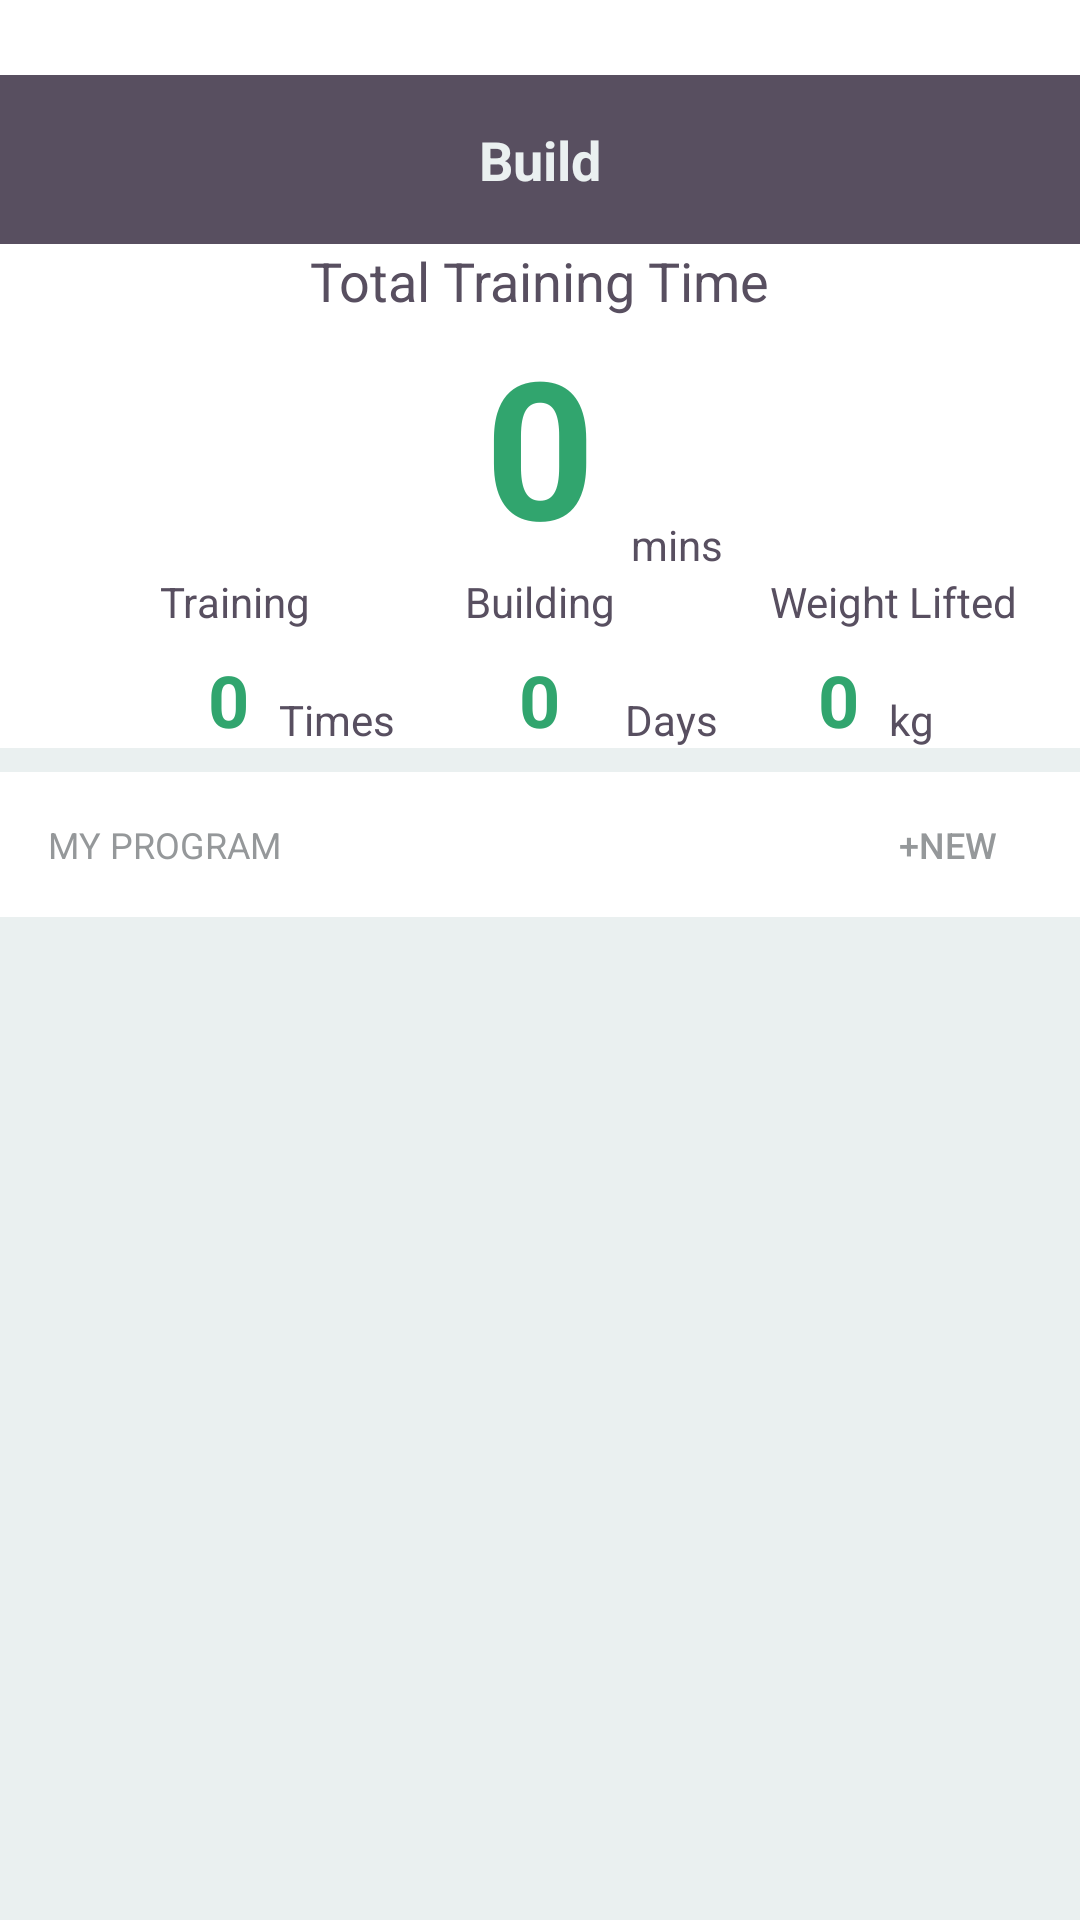

Reconstruct the res/layout file that produces this screen, plus the resources it refers to.
<!-- AndroidManifest.xml: application theme AppTheme -->
<!-- res/layout/fragment_train.xml -->
<?xml version="1.0" encoding="utf-8"?>
<RelativeLayout xmlns:android="http://schemas.android.com/apk/res/android"
    android:id="@+id/fragment_train"
    android:orientation="vertical"
    android:layout_width="match_parent"
    android:layout_height="match_parent"
    android:background="@color/colorWhite"
    android:fitsSystemWindows="true"
    >
    <TextView
        android:layout_marginTop="25dp"
        android:layout_width="fill_parent"
        android:layout_height="wrap_content"
        android:textAppearance="?android:attr/textAppearanceMedium"
        android:textStyle="bold"
        android:text="Build"
        android:background="@color/colorGray"
        android:id="@+id/textViewProgram0"
        android:textColor="@color/colorGap"
        android:textAlignment="center"
        android:padding="16dp" />
    <TextView

        android:id="@+id/textTrain1"
        android:layout_below="@id/textViewProgram0"
        android:layout_width="wrap_content"
        android:layout_height="wrap_content"
        android:layout_centerHorizontal="true"
        android:layout_marginTop="@dimen/activity_vertical_margin"

        android:textAppearance="@style/TextAppearance.AppCompat.Medium"
        android:textColor="@color/colorGray"
        android:text="Total Training Time" />

    <TextView
        android:id="@+id/textTrain2"
        android:layout_width="wrap_content"
        android:layout_height="wrap_content"

        android:layout_below="@+id/textTrain1"
        android:layout_centerHorizontal="true"
        android:text="0"
        android:textAllCaps="false"
        android:textColor="@color/colorGreen"
        android:textSize="@android:dimen/notification_large_icon_height"
        android:textStyle="bold" />

    <TextView
        android:id="@+id/textTrain3"
        android:layout_width="wrap_content"
        android:layout_height="wrap_content"
        android:layout_alignBottom="@+id/textTrain2"
        android:layout_marginBottom="@dimen/activity_vertical_margin"
        android:layout_toEndOf="@+id/textTrain2"
        android:layout_marginLeft="12dp"
        android:textColor="@color/colorGray"
        android:text="mins" />

    <TextView
        android:id="@+id/textTrain4"
        android:layout_width="wrap_content"
        android:layout_height="wrap_content"
        android:layout_below="@+id/textTrain2"
        android:layout_centerHorizontal="true"

        android:textColor="@color/colorGray"

        android:text="Building" />

    <TextView
        android:id="@+id/textTrain5"
        android:layout_width="wrap_content"
        android:layout_height="wrap_content"
        android:layout_below="@+id/textTrain4"
        android:layout_centerHorizontal="true"
        android:layout_marginTop="7dp"
        android:text="0"
        android:textColor="@color/colorGreen"
        android:textSize="24sp"
        android:textStyle="bold" />

    <TextView
        android:id="@+id/textTrain6"
        android:layout_width="wrap_content"
        android:layout_height="wrap_content"
        android:layout_alignBottom="@+id/textTrain5"
        android:layout_toEndOf="@+id/textTrain2"
        android:textColor="@color/colorGray"
        android:layout_marginLeft="10dp"
        android:text="Days" />

    <TextView
        android:id="@+id/textTrain7"
        android:layout_width="wrap_content"
        android:layout_height="wrap_content"
        android:layout_alignTop="@+id/textTrain4"
        android:layout_toStartOf="@+id/textTrain1"
        android:textColor="@color/colorGray"
        android:text="Training" />

    <TextView
        android:id="@+id/textTrain8"
        android:layout_width="wrap_content"
        android:layout_height="wrap_content"
        android:layout_alignBottom="@+id/textTrain5"
        android:layout_alignStart="@+id/textTrain7"
        android:layout_marginLeft="16dp"
        android:text="0"
        android:textColor="@color/colorGreen"
        android:textSize="24sp"
        android:textStyle="bold" />

    <TextView
        android:id="@+id/textTrain9"
        android:layout_width="wrap_content"
        android:layout_height="wrap_content"
        android:layout_alignTop="@+id/textTrain6"
        android:layout_toEndOf="@+id/textTrain8"
        android:textColor="@color/colorGray"
        android:layout_marginLeft="10dp"
        android:text="Times" />

    <TextView
        android:id="@+id/textTrain10"
        android:layout_width="wrap_content"
        android:layout_height="wrap_content"
        android:layout_alignTop="@+id/textTrain4"
        android:layout_toEndOf="@+id/textTrain1"
        android:textColor="@color/colorGray"
        android:text="Weight Lifted" />

    <TextView
        android:id="@+id/textTrain11"
        android:layout_width="wrap_content"
        android:layout_height="wrap_content"
        android:layout_alignStart="@+id/textTrain10"
        android:layout_alignBottom="@+id/textTrain6"
        android:layout_marginTop="7dp"
        android:text="0"
        android:textColor="@color/colorGreen"
        android:textSize="24sp"
        android:layout_marginLeft="16dp"
        android:textStyle="bold" />

    <TextView
        android:id="@+id/textView24"
        android:layout_width="wrap_content"
        android:layout_height="wrap_content"
        android:layout_alignTop="@+id/textTrain6"
        android:layout_toEndOf="@+id/textTrain11"
        android:textColor="@color/colorGray"
        android:layout_marginLeft="10dp"
        android:text="kg" />
    <TextView
        android:layout_marginTop="@dimen/activity_vertical_margin"
        android:id="@+id/textview_margin1"
        android:layout_width="match_parent"
        android:layout_height="8dp"
        android:background="@drawable/margin"
        android:layout_below="@+id/textView24"/>
    <LinearLayout

        android:layout_width="match_parent"
        android:layout_below="@+id/textview_margin1"
        android:layout_height="fill_parent"
        android:orientation="vertical"
        >
        <include layout="@layout/content_myprogram" />
        <TextView

            android:id="@+id/textview_margin2"
            android:layout_width="match_parent"
            android:layout_height="8dp"
            android:background="@drawable/margin"
            android:layout_below="@+id/textView24"/>

    </LinearLayout>
</RelativeLayout>
<!-- res/layout/content_myprogram.xml (included above) -->
<?xml version="1.0" encoding="utf-8"?>
<RelativeLayout xmlns:android="http://schemas.android.com/apk/res/android"
    android:layout_width="match_parent"
    android:layout_height="0dp"
    xmlns:tools="http://schemas.android.com/tools"
    xmlns:app="http://schemas.android.com/apk/res-auto"
    android:layout_weight="0.75"
    app:layout_behavior="@string/appbar_scrolling_view_behavior"
    tools:context=".ProgramFragment"
    tools:showIn="@layout/fragment_program"
    android:background="@color/colorGray">
    <RelativeLayout
        android:layout_width="match_parent"
        android:layout_height="match_parent"
        android:background="@color/colorGap"
        >

        <TextView

            android:layout_width="fill_parent"
            android:layout_height="wrap_content"

            android:textAppearance="?android:attr/textAppearanceMedium"
            android:text="MY PROGRAM"
            android:textSize="12dp"
            android:background="@color/colorWhite"
            android:id="@+id/textViewProgram1"
            android:textColor="@color/colorLightGray"
            android:padding="16dp" />
        <TextView
            android:id="@+id/textview_margin1"
            android:layout_width="match_parent"
            android:layout_height="8dp"
            android:background="@drawable/margin"
            android:layout_below="@+id/textViewProgram1"/>
        <ListView

            android:layout_width="wrap_content"
            android:layout_height="wrap_content"
            android:id="@+id/program_container1"
            android:layout_below="@+id/textview_margin1"
            android:dividerHeight="2.0dp"

            android:background="@color/colorWhite"
            android:layout_alignParentStart="true" />

        <Button
            android:layout_width="wrap_content"
            android:layout_height="wrap_content"
            android:text="+New"
            android:textSize="12dp"

            android:id="@+id/program_button1"
            android:background="@android:color/transparent"
            android:textColor="@color/colorLightGray"
            android:layout_alignBaseline="@+id/textViewProgram1"
            android:layout_alignParentEnd="true"
             />

    </RelativeLayout>

</RelativeLayout>
<!-- res/layout/fragment_program.xml (included above) -->
<?xml version="1.0" encoding="utf-8"?>
<RelativeLayout xmlns:android="http://schemas.android.com/apk/res/android"
    android:id="@+id/fragment_program"
    android:orientation="vertical"

    android:layout_width="match_parent"
    android:layout_height="match_parent">
    <TextView
        android:layout_marginTop="25dp"
        android:layout_width="fill_parent"
        android:layout_height="wrap_content"
        android:textAppearance="?android:attr/textAppearanceMedium"
        android:text="PROGRAM"
        android:background="@color/colorGray"
        android:id="@+id/textViewProgram0"
        android:textColor="@color/colorWhite"
        android:textAlignment="center"
        android:padding="16dp" />

    <LinearLayout
        android:layout_below="@+id/textViewProgram0"
        android:layout_width="match_parent"
        android:layout_height="match_parent"
        android:orientation="vertical"
      >
        <include layout="@layout/content_myprogram" />
        <include layout="@layout/content_popular" />
    </LinearLayout>

</RelativeLayout>
<!-- res/layout/content_popular.xml (included above) -->
<?xml version="1.0" encoding="utf-8"?>
<RelativeLayout xmlns:android="http://schemas.android.com/apk/res/android"
    android:layout_width="match_parent"
    android:layout_height="0dp"
    xmlns:tools="http://schemas.android.com/tools"
    xmlns:app="http://schemas.android.com/apk/res-auto"
    android:layout_weight="0.25"

    app:layout_behavior="@string/appbar_scrolling_view_behavior"

    tools:context=".ProgramFragment"
    tools:showIn="@layout/fragment_program"
    android:background="@color/colorGap">

    <TextView

        android:layout_width="fill_parent"
        android:layout_height="wrap_content"
        android:textAppearance="?android:attr/textAppearanceMedium"
        android:text="POPULAR PROGRAMS"
        android:textSize="12dp"
        android:background="@color/colorWhite"
        android:id="@+id/textViewProgram2"

        android:padding="16dp" />
    <TextView
        android:id="@+id/textview_margin2"
        android:layout_width="match_parent"
        android:layout_height="8dp"
        android:background="@drawable/margin"
        android:layout_below="@+id/textViewProgram2"/>

    <ListView
        android:background="@color/colorWhite"
        android:layout_width="wrap_content"
        android:layout_height="wrap_content"
        android:id="@+id/program_container2"
        android:dividerHeight="2.0dp"
        android:layout_below="@+id/textview_margin2"
        android:layout_alignParentStart="true"
         />
</RelativeLayout>
<!-- resources referenced by this layout -->
<resources>
  <color name="colorGap">#eaf0f0</color>
  <color name="colorGray">#584f60</color>
  <color name="colorGreen">#31a56e</color>
  <color name="colorLightGray">#95989A</color>
  <color name="colorWhite">#FFFFFF</color>
  <!-- drawable margin (drawable) -->
  <?xml version="1.0" encoding="utf-8"?>
  <shape xmlns:android="http://schemas.android.com/apk/res/android"
      android:shape="rectangle">
  
      
      <solid android:color="@color/colorGap"  />
      
      <padding
          android:bottom="12dp"
          android:left="12dp"
          android:right="12dp"
          android:top="12dp" />
      
      <corners android:radius="0dp" />
      
  
  </shape>
  <style name="AppTheme" parent="Theme.AppCompat.Light.NoActionBar">
          
          <item name="colorPrimary">@color/colorGap</item>
          <item name="colorPrimaryDark">@color/colorPrimaryDark</item>
          <item name="colorAccent">@color/colorAccent</item>
          <item name="android:windowTranslucentStatus">true</item>
          <item name="colorControlNormal">@color/colorWhite</item>
          <item name="android:statusBarColor">@color/colorGray</item>
          <item name="android:navigationBarColor">@color/colorGray</item>
  
      </style>
  <color name="colorPrimaryDark">#95989A</color>
  <color name="colorAccent">#00a557</color>
</resources>
